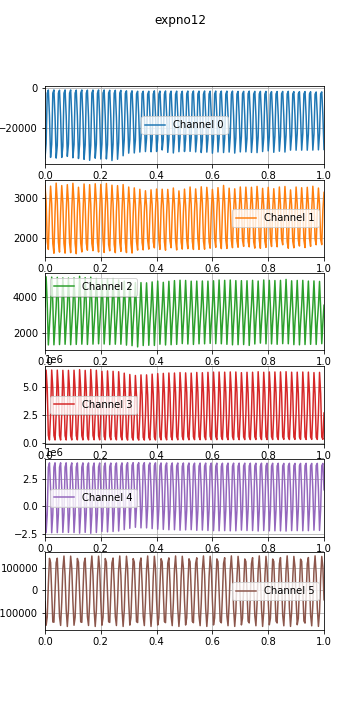

The file beside this chart, header and first rows:
time, , , , , , , 
0.0, 1597404008, -35411, 3323, 3447, 2523032, 1638536, -50051, 
0.004, 1597404008, -28079, 2926, 5081, 6509602, -2349659, -152951, 
0.008, 1597404008, -2488, 1889, 3646, 4884201, -720969, -116601, 
0.012, 1597404008, -911, 1697, 1372, 648136, 3518332, 25166, 
0.016, 1597404008, -13734, 2679, 2421, 243028, 3920921, 140859, 
0.02, 1597404008, -35014, 3313, 3446, 2532940, 1628649, 123066, 
0.024, 1597404008, -28354, 2860, 5063, 6518151, -2358208, -11665, 
0.028, 1597404008, -2503, 1847, 3651, 4867627, -704383, -138313, 
0.032, 1597404008, -862, 1599, 1378, 640011, 3526520, -139375, 
0.036, 1597404008, -14474, 2639, 2438, 241304, 3922644, -13867, 
0.04, 1597404008, -35361, 3390, 3437, 2532284, 1629281, 121761, 
0.044, 1597404008, -28973, 2925, 5048, 6508174, -2348203, 141651, 
0.048, 1597404008, -2471, 1881, 3697, 4857679, -694429, 27291, 
0.052, 1597404008, -1008, 1628, 1391, 633772, 3532745, -115094, 
0.056, 1597404008, -14288, 2653, 2430, 240461, 3923500, -153508, 
0.06, 1597404008, -35036, 3328, 3429, 2516454, 1645139, -52194, 
0.064, 1597404008, -29339, 2886, 5020, 6490953, -2331004, 94735, 
0.068, 1597404008, -2513, 1847, 3693, 4835731, -672539, 151045, 
0.072, 1597404008, -871, 1602, 1407, 624097, 3542439, 64358, 
0.076, 1597404008, -14068, 2656, 2431, 242484, 3921501, -84738, 
0.08, 1597404008, -34504, 3350, 3414, 2527431, 1634137, -158048, 
0.084, 1597404008, -28240, 2899, 5011, 6490639, -2330691, -87396, 
0.088, 1597404008, -2480, 1870, 3681, 4841061, -677855, 61518, 
0.092, 1597404008, -865, 1614, 1383, 625670, 3540833, 150669, 
0.096, 1597404008, -14398, 2694, 2442, 245757, 3918170, 97200, 
0.1, 1597404008, -35214, 3386, 3445, 2537611, 1623928, -49157, 
0.104, 1597404008, -28569, 2927, 5020, 6500857, -2340881, -152703, 
0.108, 1597404008, -2459, 1852, 3617, 4828625, -665423, -117228, 
0.112, 1597404008, -943, 1587, 1400, 626660, 3539778, 24237, 
0.116, 1597404008, -14117, 2636, 2462, 251020, 3912872, 140503, 
0.12, 1597404008, -35587, 3285, 3445, 2577127, 1584507, 123618, 
0.124, 1597404008, -28457, 2865, 5107, 6553725, -2393772, -10715, 
0.128, 1597404008, -2471, 1859, 3729, 4823043, -659897, -137871, 
0.132, 1597404008, -885, 1632, 1412, 622596, 3543853, -139850, 
0.136, 1597404008, -14403, 2595, 2403, 246416, 3917579, -14831, 
0.14, 1597404008, -35985, 3368, 3431, 2555637, 1605836, 121182, 
0.144, 1597404008, -28701, 2867, 5035, 6484995, -2325046, 142000, 
0.148, 1597404008, -2484, 1856, 3669, 4740549, -577390, 28242, 
0.152, 1597404008, -955, 1677, 1398, 590232, 3576159, -114416, 
0.156, 1597404008, -14681, 2640, 2415, 248829, 3915107, -153721, 
0.16, 1597404008, -36485, 3350, 3454, 2579548, 1581943, -53078, 
0.164, 1597404008, -28858, 2851, 5061, 6567726, -2407843, 94000, 
0.168, 1597404008, -2434, 1849, 3632, 4859716, -696511, 151171, 
0.172, 1597404008, -931, 1665, 1414, 635142, 3531308, 65245, 
0.176, 1597404008, -14637, 2664, 2436, 256915, 3907005, -83895, 
0.18, 1597404008, -35410, 3374, 3401, 2574152, 1587391, -158001, 
0.184, 1597404008, -28345, 2919, 4986, 6495893, -2335898, -88159, 
0.188, 1597404008, -2568, 1874, 3612, 4797841, -634613, 60666, 
0.192, 1597404008, -878, 1631, 1433, 615155, 3551276, 150524, 
0.196, 1597404008, -14519, 2661, 2439, 254604, 3909279, 97927, 
0.2, 1597404008, -35811, 3357, 3364, 2538085, 1623594, -48282, 
0.204, 1597404008, -28255, 2949, 4917, 6408161, -2248024, -152467, 
0.208, 1597404008, -2460, 1934, 3550, 4674084, -510714, -117881, 
0.212, 1597404008, -890, 1618, 1422, 573901, 3592611, 23294, 
0.216, 1597404008, -14722, 2714, 2437, 258277, 3905596, 140118, 
0.22, 1597404008, -35781, 3380, 3417, 2567986, 1593574, 124141, 
0.224, 1597404008, -28585, 2901, 4971, 6440223, -2280167, -9788, 
0.228, 1597404008, -2449, 1825, 3576, 4698844, -535491, -137391, 
0.232, 1597404008, -1033, 1661, 1391, 581459, 3585029, -140295, 
0.236, 1597404008, -15187, 2677, 2415, 261187, 3902680, -15749, 
... 3,969 more rows
